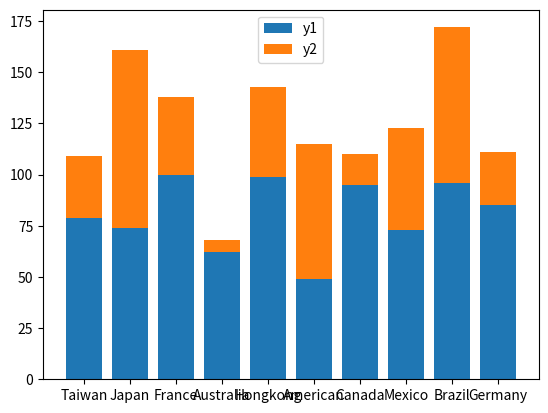

This chart was generated by the following Python code:
import numpy as np
import matplotlib.pyplot as plt

x = np.arange(1, 11)
x1 = ["Taiwan", "Japan", "France", "Australia",
      "Hongkong", "American", "Canada", "Mexico", "Brazil", "Germany"]
y1 = np.random.choice(range(1, 101), 10)
y2 = np.random.choice(range(1, 101), 10)
plt.bar(x1, y1)
plt.bar(x1, y2, bottom=y1)
plt.legend(("y1", "y2"))
plt.show()
